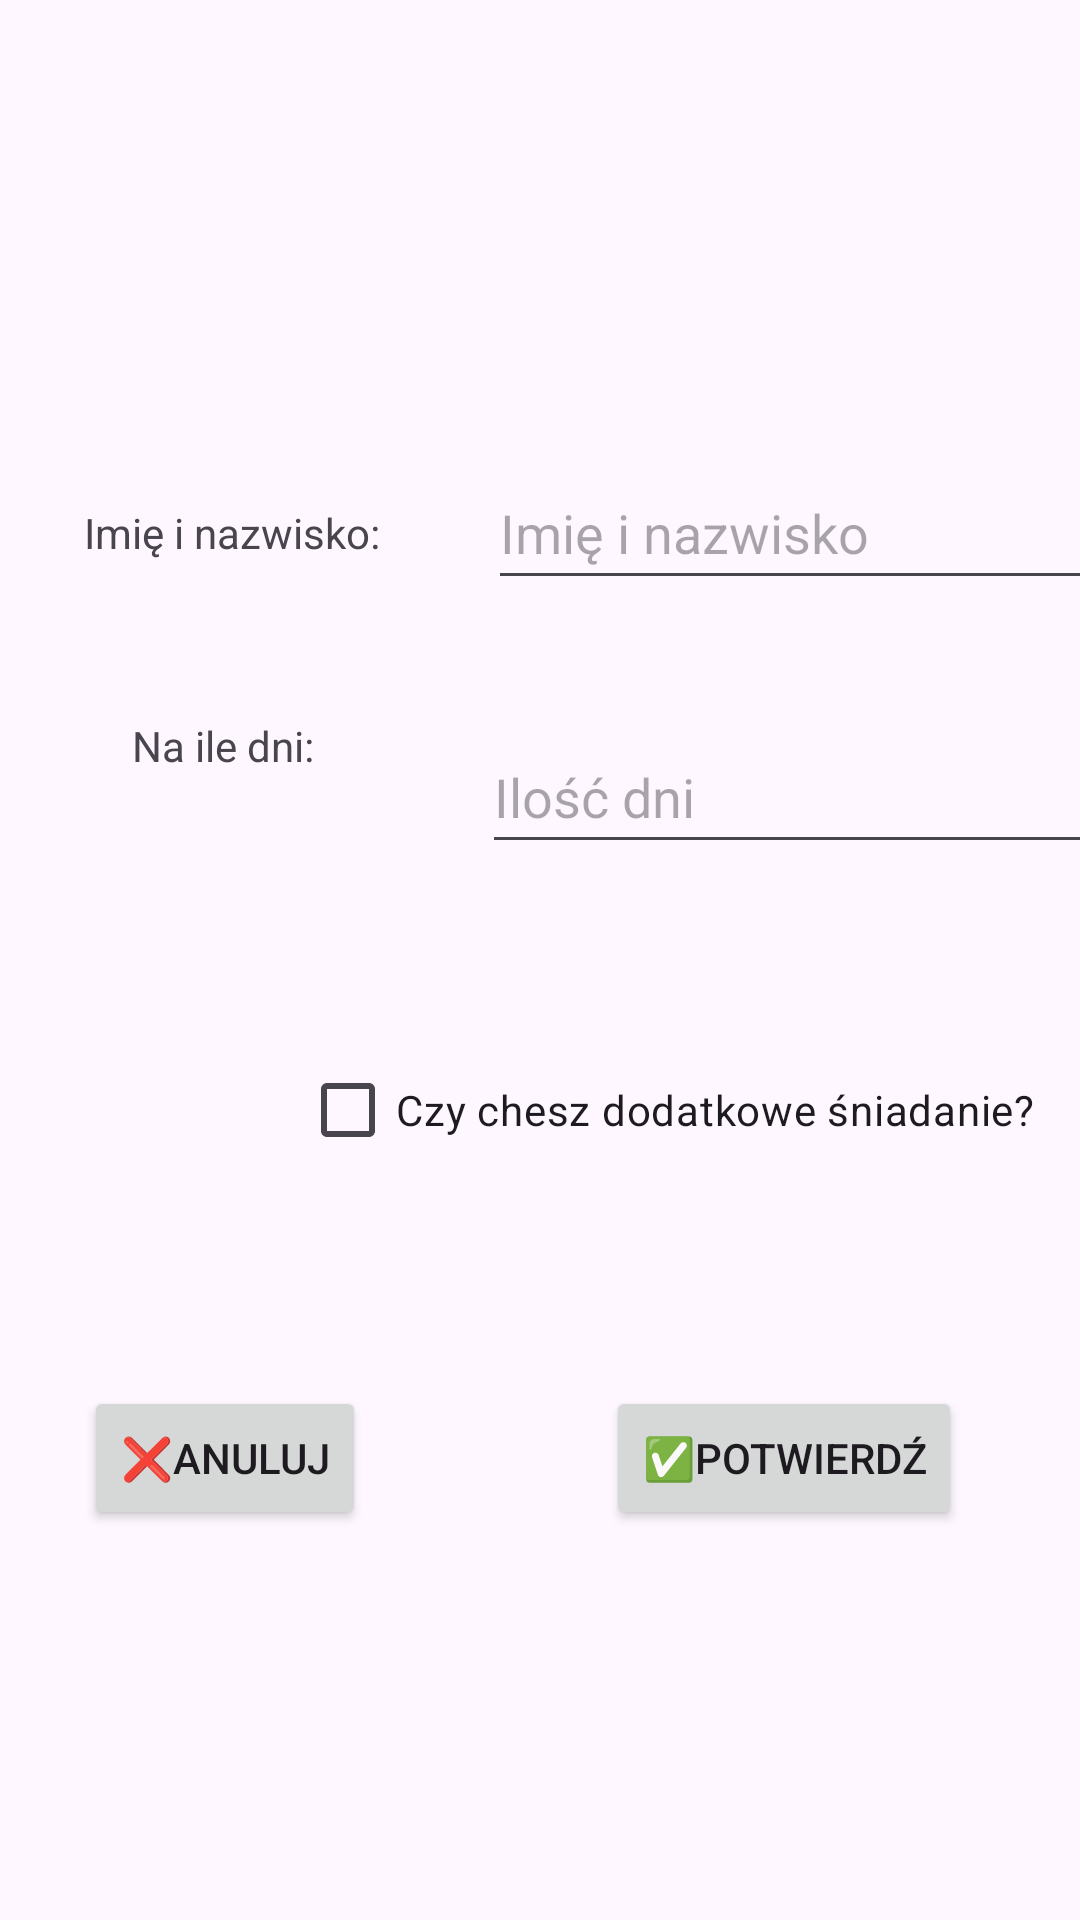

The Android layout XML behind this screen, and the referenced resources:
<!-- AndroidManifest.xml: application theme Theme.Rezerwacja_pokoi -->
<!-- res/layout/activity_main.xml -->
<?xml version="1.0" encoding="utf-8"?>
<androidx.constraintlayout.widget.ConstraintLayout xmlns:android="http://schemas.android.com/apk/res/android"
    xmlns:app="http://schemas.android.com/apk/res-auto"
    xmlns:tools="http://schemas.android.com/tools"
    android:id="@+id/main"
    android:layout_width="match_parent"
    android:layout_height="match_parent"
    tools:context=".MainActivity">

    <CheckBox
        android:id="@+id/checkBoxBreakfast"
        android:layout_width="wrap_content"
        android:layout_height="wrap_content"
        android:layout_marginStart="100dp"
        android:layout_marginTop="58dp"
        android:text="Czy chesz dodatkowe śniadanie?"
        app:layout_constraintStart_toStartOf="parent"
        app:layout_constraintTop_toBottomOf="@+id/editTextDays" />

    <Button
        android:id="@+id/buttonNext"
        android:layout_width="wrap_content"
        android:layout_height="wrap_content"
        android:layout_marginStart="80dp"
        android:layout_marginTop="68dp"
        android:text="✅Potwierdź"
        app:layout_constraintStart_toEndOf="@+id/button2"
        app:layout_constraintTop_toBottomOf="@+id/checkBoxBreakfast" />

    <Button
        android:id="@+id/button2"
        android:layout_width="wrap_content"
        android:layout_height="wrap_content"
        android:layout_marginStart="28dp"
        android:layout_marginTop="68dp"
        android:text="❌Anuluj"
        app:layout_constraintStart_toStartOf="parent"
        app:layout_constraintTop_toBottomOf="@+id/checkBoxBreakfast" />

    <EditText
        android:id="@+id/editTextDays"
        android:layout_width="wrap_content"
        android:layout_height="wrap_content"
        android:layout_marginStart="56dp"
        android:layout_marginTop="40dp"
        android:ems="10"
        android:hint="Ilość dni"
        android:inputType="number"
        android:minHeight="48dp"
        app:layout_constraintStart_toEndOf="@+id/textView1"
        app:layout_constraintTop_toBottomOf="@+id/editTextName" />

    <EditText
        android:id="@+id/editTextName"
        android:layout_width="207dp"
        android:layout_height="48dp"
        android:layout_marginStart="36dp"
        android:layout_marginTop="152dp"
        android:ems="10"
        android:hint="Imię i nazwisko"
        android:inputType="text"
        android:minHeight="48dp"
        app:layout_constraintStart_toEndOf="@+id/textView"
        app:layout_constraintTop_toTopOf="parent" />

    <TextView
        android:id="@+id/textView"
        android:layout_width="wrap_content"
        android:layout_height="wrap_content"
        android:layout_marginStart="28dp"
        android:layout_marginTop="168dp"
        android:text="Imię i nazwisko:"
        app:layout_constraintStart_toStartOf="parent"
        app:layout_constraintTop_toTopOf="parent" />

    <TextView
        android:id="@+id/textView1"
        android:layout_width="wrap_content"
        android:layout_height="wrap_content"
        android:layout_marginStart="44dp"
        android:layout_marginTop="52dp"
        android:text="Na ile dni:"
        app:layout_constraintStart_toStartOf="parent"
        app:layout_constraintTop_toBottomOf="@+id/textView" />

</androidx.constraintlayout.widget.ConstraintLayout>
<!-- resources referenced by this layout -->
<resources>
  <style name="Theme.Rezerwacja_pokoi" parent="Base.Theme.Rezerwacja_pokoi" />
  <style name="Base.Theme.Rezerwacja_pokoi" parent="Theme.Material3.DayNight.NoActionBar">
          
          
      </style>
</resources>
